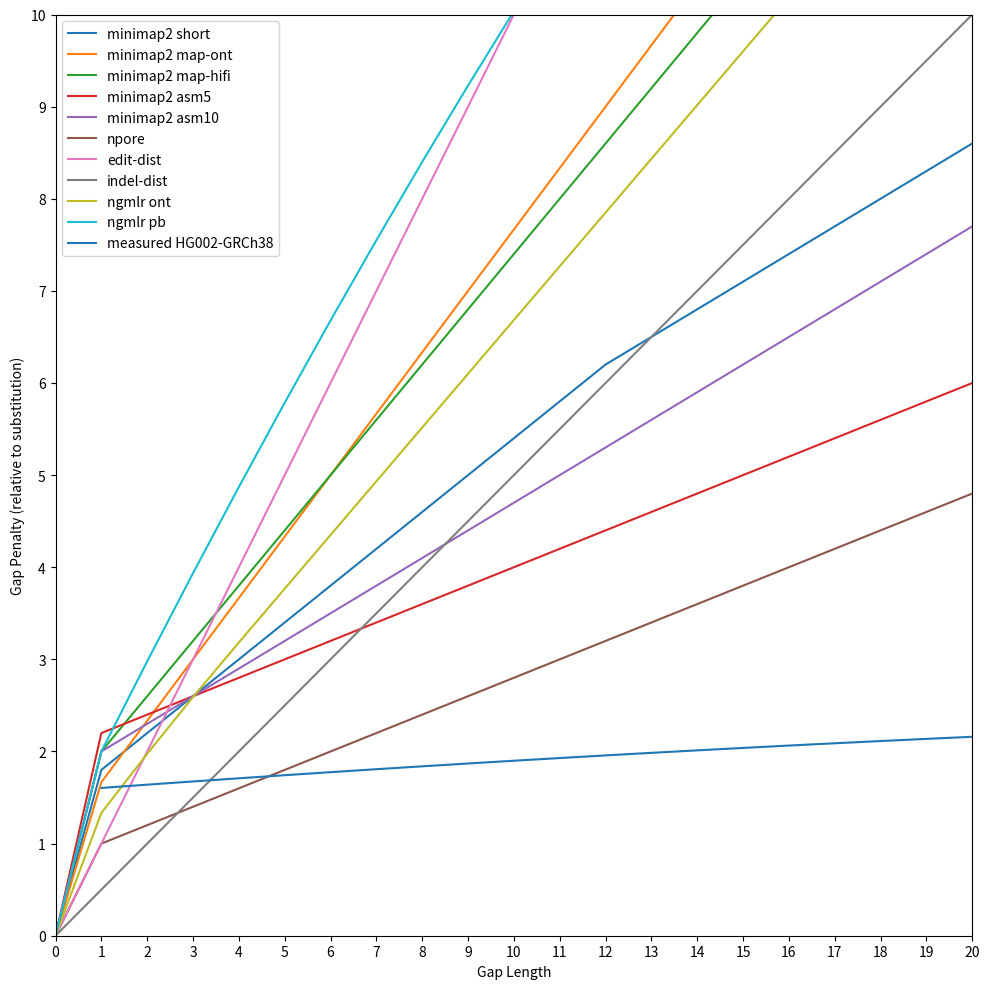

Here is the Python script that generated this plot: (Note: this script raises an exception after producing the figure.)
import matplotlib.pyplot as plt
import numpy as np

plt.figure(figsize=(10,10))
max_gap = 50

# affine: minimap2
mm2_presets = {
        "short":    { "a": 0, "b": 10, "o1": 14, "e1":4, "o2":26, "e2": 3 },
        "map-ont":  { "a": 0, "b": 6,  "o1": 6,  "e1":4, "o2":26, "e2": 3 },
        "map-hifi": { "a": 0, "b": 5,  "o1": 7,  "e1":3, "o2":27, "e2": 2 },
        "asm5":     { "a": 0, "b": 20, "o1": 40, "e1":4, "o2":82, "e2": 2 },
        "asm10":    { "a": 0, "b": 10, "o1": 17, "e1":3, "o2":42, "e2": 2 },
}
for pre, val in mm2_presets.items():
    plt.plot(range(max_gap), [0] + [min(val["o2"] + val["e2"]*i, 
        val["o1"] + val["e1"]*i)/val["b"] for i in range(1,max_gap)])

# affine: npore
plt.plot(range(max_gap), [0] + [(4 + i)/5 for i in range(1,max_gap)])

# linear: edit/indel dist
plt.plot(range(max_gap), range(max_gap))
plt.plot(range(max_gap), [y/2 for y in range(max_gap)])

# convex: ngmlr
ngmlr_presets = {
        "ont": { "a": 0, "b": 6, "o": 4, "e_max": 4, "e_min": 3.5, "e_dec": 0.15},
        "pb": {  "a": 0, "b": 7, "o": 7, "e_max": 7, "e_min": 3, "e_dec": 0.15},
        }
for pre, val in ngmlr_presets.items():

    e_val = val["e_max"]
    gap_scores = [0, (val["o"]+e_val)/val["b"]]
    for x in range(2, max_gap):
        e_val = max(val["e_min"], e_val - val["e_dec"])
        gap_scores.append(gap_scores[-1] + e_val/val["b"])
    plt.plot(range(max_gap), gap_scores)

# actual: measured
plt.plot(range(1,max_gap), 
        # from polyfit2 
        [-0.0003596*x**2+0.036792*x+1.5675427 for x in range(1,max_gap)])


# plot
plt.legend(
        [f"minimap2 {x}" for x in mm2_presets.keys()] + 
        ["npore"] +
        ["edit-dist", "indel-dist"] + 
        [f"ngmlr {x}" for x in ngmlr_presets.keys()] +
        ["measured HG002-GRCh38"]
        )
plt.xlabel('Gap Length')
plt.xlim(0,20)
plt.ylim(0,10)
plt.xticks(range(21))
plt.yticks(range(11))
plt.ylabel('Gap Penalty (relative to substitution)')
plt.tight_layout()
plt.savefig("img/gap_penalties.png")
